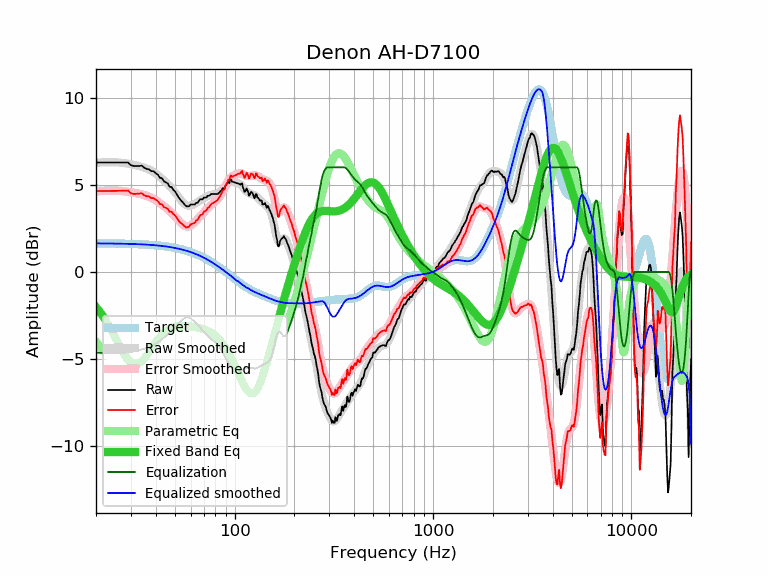

The table this chart was drawn from, first rows:
frequency, raw, error, smoothed, error_smoothed, equalization, parametric_eq, equalized_raw, equalized_smoothed, target
20, 6.28, 4.64, 6.26, 4.62, -4.62, -2.02, 1.65, 1.64, 1.64
21, 6.28, 4.64, 6.28, 4.64, -4.64, -2.31, 1.64, 1.64, 1.64
22, 6.28, 4.64, 6.29, 4.65, -4.65, -2.64, 1.62, 1.64, 1.64
23, 6.28, 4.64, 6.29, 4.66, -4.66, -2.99, 1.62, 1.63, 1.63
24, 6.28, 4.65, 6.29, 4.66, -4.66, -3.36, 1.61, 1.63, 1.63
25, 6.28, 4.65, 6.29, 4.66, -4.66, -3.74, 1.62, 1.63, 1.63
26, 6.28, 4.65, 6.28, 4.65, -4.65, -4.12, 1.63, 1.62, 1.62
27, 6.28, 4.66, 6.26, 4.64, -4.64, -4.47, 1.64, 1.62, 1.62
28, 6.28, 4.66, 6.24, 4.62, -4.62, -4.78, 1.66, 1.62, 1.62
29, 6.28, 4.66, 6.21, 4.60, -4.60, -5.03, 1.68, 1.61, 1.61
30, 6.12, 4.51, 6.18, 4.57, -4.57, -5.20, 1.55, 1.61, 1.61
31, 6.08, 4.47, 6.14, 4.54, -4.54, -5.29, 1.54, 1.60, 1.60
32, 6.08, 4.48, 6.11, 4.51, -4.51, -5.30, 1.57, 1.60, 1.60
33, 6.08, 4.49, 6.07, 4.48, -4.48, -5.24, 1.60, 1.59, 1.59
34, 6.10, 4.51, 6.03, 4.45, -4.45, -5.12, 1.65, 1.58, 1.58
35, 5.98, 4.40, 5.98, 4.41, -4.41, -4.96, 1.57, 1.58, 1.58
36, 5.91, 4.34, 5.93, 4.36, -4.36, -4.78, 1.54, 1.57, 1.57
37, 5.89, 4.33, 5.87, 4.31, -4.31, -4.59, 1.57, 1.56, 1.56
38, 5.78, 4.23, 5.81, 4.26, -4.26, -4.40, 1.52, 1.55, 1.55
39, 5.78, 4.24, 5.73, 4.19, -4.19, -4.21, 1.59, 1.54, 1.54
40, 5.67, 4.14, 5.64, 4.11, -4.11, -4.04, 1.55, 1.53, 1.53
41, 5.58, 4.06, 5.55, 4.03, -4.03, -3.88, 1.54, 1.52, 1.52
42, 5.40, 3.89, 5.45, 3.95, -3.95, -3.73, 1.45, 1.51, 1.51
43, 5.38, 3.88, 5.35, 3.86, -3.86, -3.61, 1.51, 1.49, 1.49
44, 5.20, 3.72, 5.25, 3.77, -3.77, -3.50, 1.42, 1.48, 1.48
45, 5.14, 3.67, 5.15, 3.69, -3.69, -3.40, 1.45, 1.46, 1.46
46, 5.08, 3.63, 5.04, 3.59, -3.59, -3.32, 1.48, 1.45, 1.45
47, 4.88, 3.44, 4.93, 3.50, -3.50, -3.25, 1.38, 1.43, 1.43
48, 4.88, 3.46, 4.82, 3.40, -3.40, -3.20, 1.47, 1.42, 1.42
49, 4.72, 3.32, 4.70, 3.30, -3.30, -3.16, 1.42, 1.40, 1.40
50, 4.63, 3.25, 4.57, 3.19, -3.19, -3.12, 1.43, 1.38, 1.38
51, 4.47, 3.11, 4.44, 3.08, -3.08, -3.10, 1.38, 1.36, 1.36
52, 4.30, 2.96, 4.31, 2.97, -2.97, -3.08, 1.32, 1.34, 1.34
53, 4.17, 2.85, 4.18, 2.87, -2.87, -3.07, 1.30, 1.32, 1.32
54, 4.07, 2.77, 4.07, 2.77, -2.77, -3.07, 1.29, 1.29, 1.29
55, 3.97, 2.70, 3.97, 2.70, -2.70, -3.07, 1.27, 1.27, 1.27
56, 3.86, 2.61, 3.89, 2.64, -2.64, -3.07, 1.21, 1.25, 1.25
57, 3.77, 2.55, 3.84, 2.61, -2.61, -3.08, 1.15, 1.22, 1.22
58, 3.77, 2.57, 3.80, 2.61, -2.61, -3.09, 1.16, 1.19, 1.19
59, 3.77, 2.60, 3.79, 2.63, -2.63, -3.10, 1.14, 1.17, 1.17
60, 3.87, 2.73, 3.80, 2.66, -2.66, -3.11, 1.20, 1.14, 1.14
61, 3.87, 2.76, 3.83, 2.72, -2.72, -3.13, 1.15, 1.11, 1.11
62, 3.87, 2.79, 3.86, 2.78, -2.78, -3.14, 1.09, 1.08, 1.08
63, 3.87, 2.82, 3.91, 2.86, -2.86, -3.16, 1.01, 1.05, 1.05
64, 3.97, 2.95, 3.95, 2.94, -2.94, -3.17, 1.03, 1.02, 1.02
65, 3.97, 2.98, 4.01, 3.02, -3.02, -3.18, 0.95, 0.99, 0.99
66, 4.07, 3.11, 4.06, 3.10, -3.10, -3.20, 0.96, 0.95, 0.95
67, 4.17, 3.25, 4.11, 3.19, -3.19, -3.22, 0.98, 0.92, 0.92
68, 4.17, 3.28, 4.15, 3.27, -3.27, -3.24, 0.90, 0.88, 0.88
69, 4.17, 3.32, 4.20, 3.35, -3.35, -3.26, 0.82, 0.85, 0.85
70, 4.27, 3.45, 4.24, 3.43, -3.43, -3.28, 0.84, 0.81, 0.81
71, 4.27, 3.49, 4.28, 3.50, -3.50, -3.30, 0.77, 0.78, 0.78
72, 4.27, 3.53, 4.31, 3.57, -3.57, -3.33, 0.69, 0.74, 0.74
73, 4.37, 3.67, 4.35, 3.65, -3.65, -3.36, 0.72, 0.70, 0.70
74, 4.37, 3.70, 4.38, 3.71, -3.71, -3.39, 0.65, 0.66, 0.66
75, 4.40, 3.77, 4.40, 3.78, -3.78, -3.42, 0.62, 0.62, 0.62
76, 4.47, 3.88, 4.42, 3.84, -3.84, -3.46, 0.63, 0.59, 0.59
77, 4.47, 3.92, 4.44, 3.89, -3.89, -3.50, 0.57, 0.55, 0.55
78, 4.47, 3.96, 4.45, 3.95, -3.95, -3.55, 0.52, 0.51, 0.51
79, 4.47, 4.00, 4.46, 4.00, -4.00, -3.59, 0.47, 0.47, 0.47
... 553 more rows
